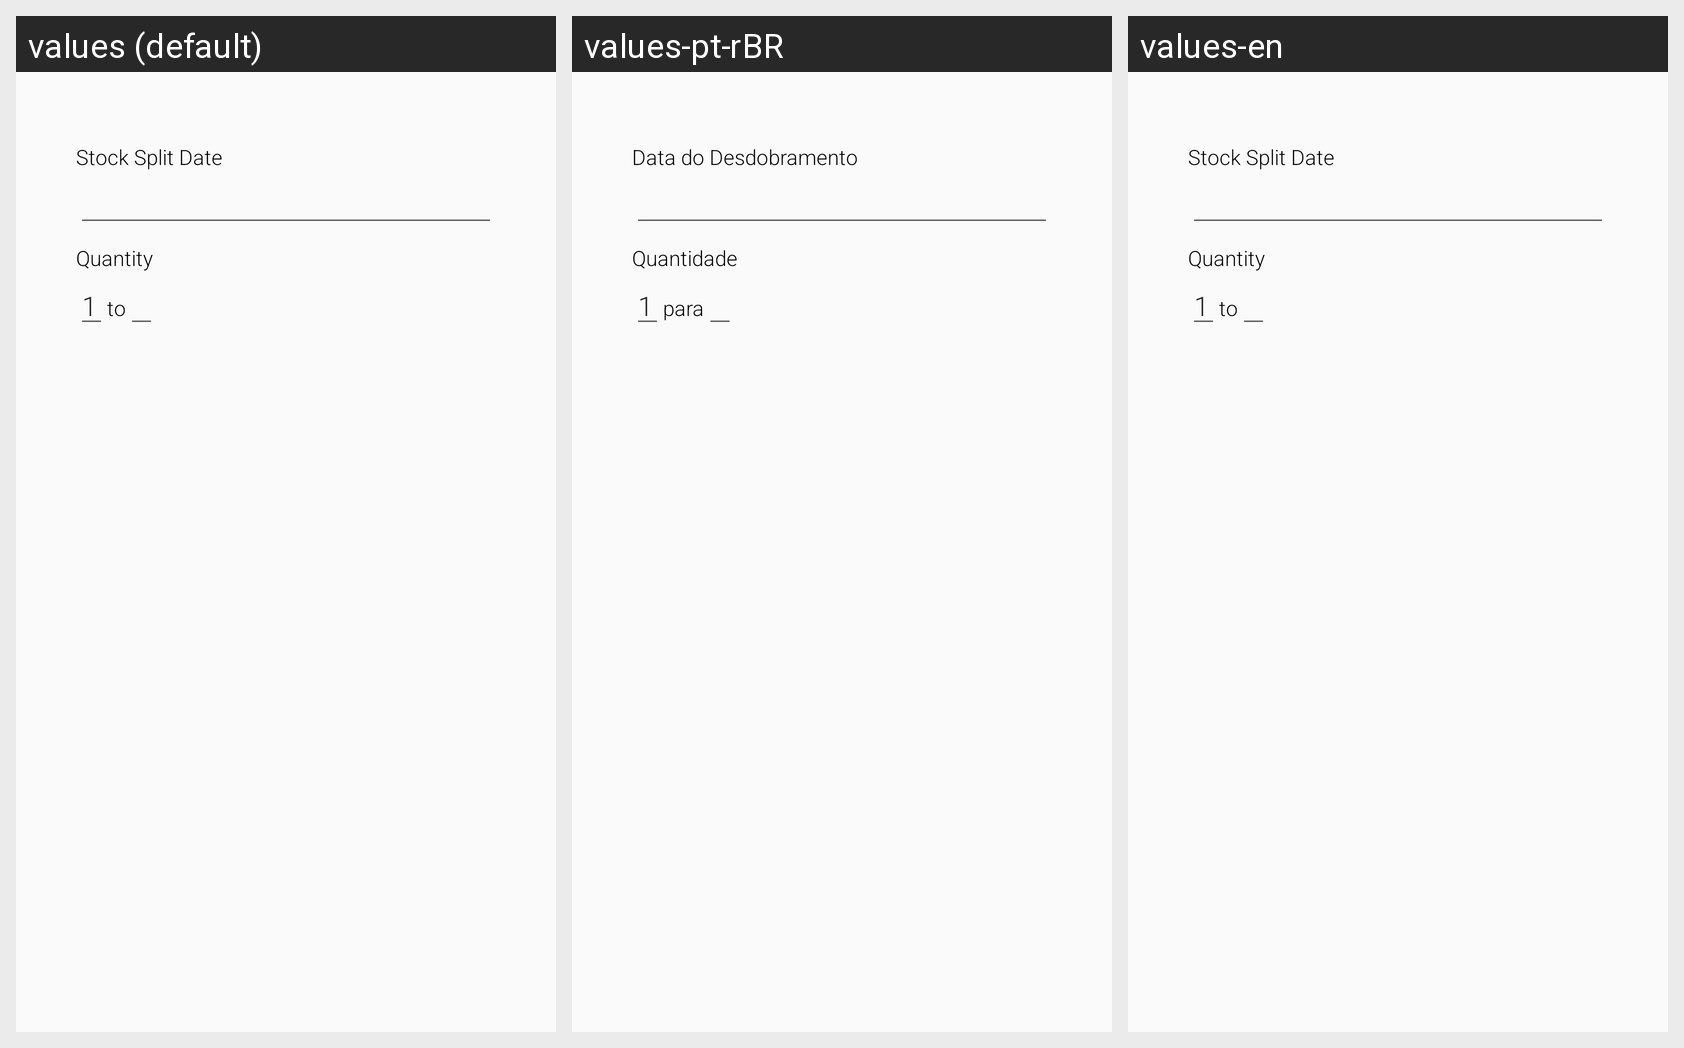

Strings drawn on this Android screen and how each of the app's shown locales translates them:
Android screen res/layout/fragment_edit_stock_split_form.xml rendered under 3 locales, left to right: values (default), values-pt-rBR, values-en. Device: Nexus 5 (rendered at 1080×1920; each locale shown at half size, 540×960, under a caption strip naming it); theme AppTheme.
Strings drawn on this screen, with the default value and each locale's value (text and hints the layout hard-codes, and strings that could not be matched under every locale, appear in the picture but are not listed):

split_date
  values: Stock Split Date
  values-pt-rBR: Data do Desdobramento
  values-en: Stock Split Date  [not translated; the default value is used]

quantity
  values: Quantity
  values-pt-rBR: Quantidade
  values-en: Quantity

split_grouping_numerator
  values: 1
  values-pt-rBR: 1
  values-en: 1  [not translated; the default value is used]

split_grouping_to
  values: to
  values-pt-rBR: para
  values-en: to  [not translated; the default value is used]
